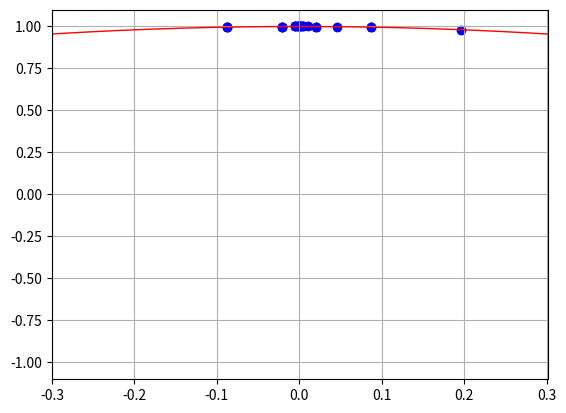

Reproduce this figure in Python.
# -*- coding: utf-8 -*-

import matplotlib.pyplot as plt
from matplotlib.patches import Circle
import numpy as np
import math

def cal(x):
    return np.cos(x)

plt.close()
fig = plt.figure() #建图
ax = fig.add_subplot(1, 1, 1)
ax.set_xlim(-5,5) #设置范围
x = np.linspace(-np.pi,np.pi, 1000)
y = np.cos(x)
plt.plot(x,y,label="$cos(x)$",color="red",linewidth=1) #显示cos（x）图像

plt.grid(True)
plt.ion() #交互式绘图，动态显示区间

try:
    e=1e-7
    b=np.pi/2
    a=-np.pi/2
    x1=a+(b-a)*0.382
    x2=a+(b-a)*0.618
    f1=cal(x1)
    f2=cal(x2)
    #黄金分割点计算
    while b-a>e:
        ax.scatter(a,cal(a),c='b', marker='o')
        ax.scatter(b,cal(b),c='b', marker='o')
        ax.scatter(x1,f1,c='b', marker='*')
        ax.scatter(x2,f2,c='b', marker='*')
        #用圆点显示左右端点，用星显示黄金分割点
        if f2>f1:
            a=x1
            x1=x2
            f1=f2
            x2=a+0.618*(b-a)
            f2=cal(x2)
        else:
            b=x2
            x2=x1
            f2=f1
            x1=a+0.382*(b-a)
            f1=cal(x1)
        plt.pause(1)
        print("a= "+str(a)+" b= "+str(b))
        ax.set_xlim(a-0.3,b+0.3) #逐步缩小显示范围，显示的更清楚
        #ax.lines.pop(1)
    ax.scatter(a+b/2,cal(a+b/2),c='b',marker='*')
    print(a+b/2)
except Exception as err:
    print(err)